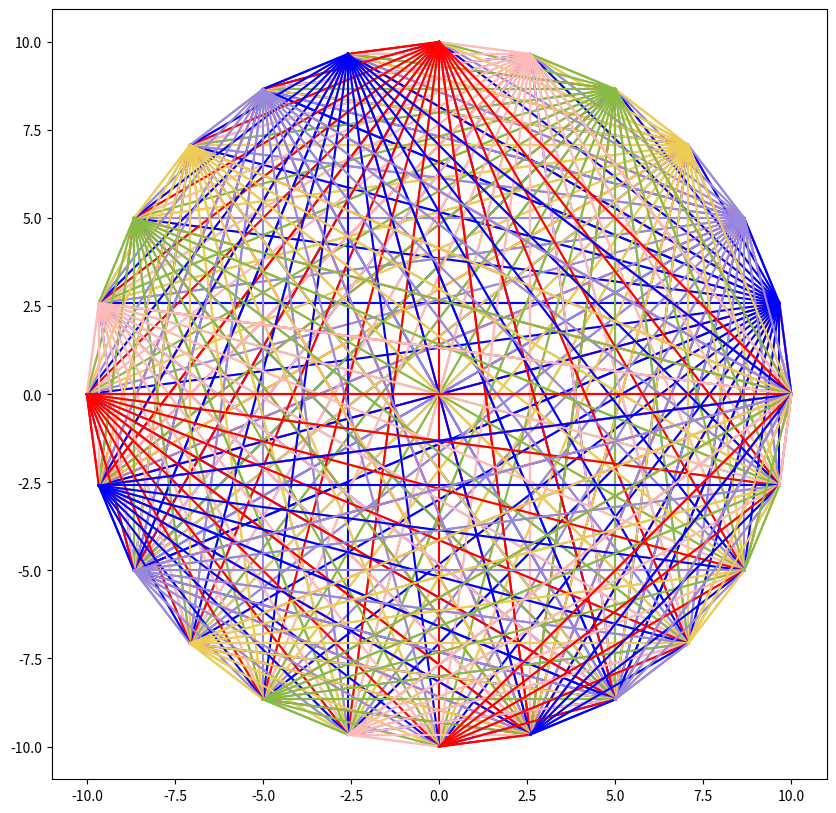
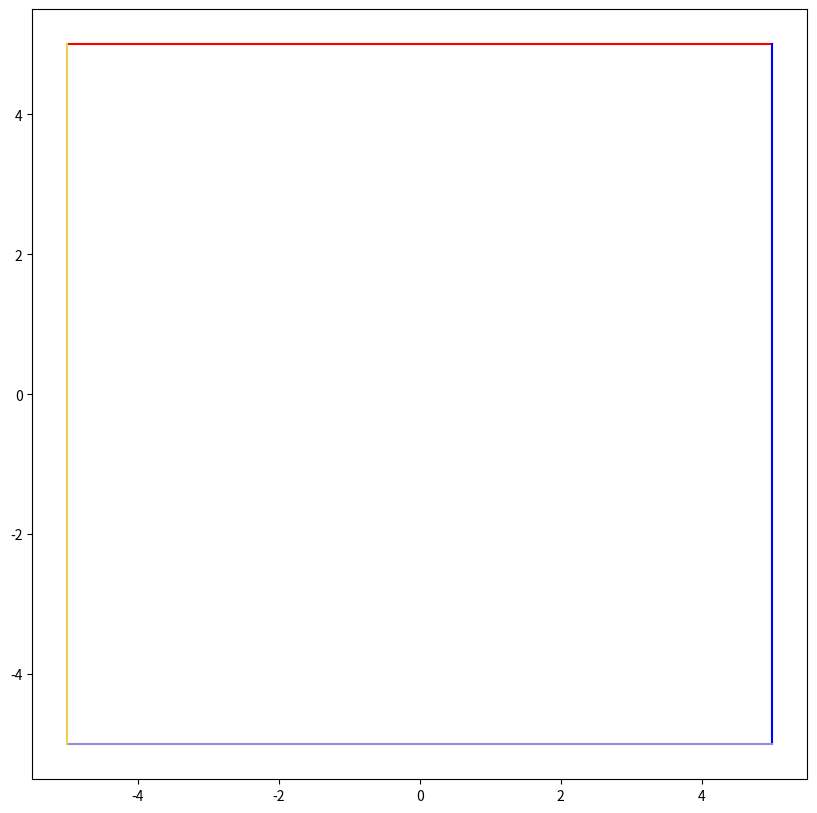

These charts were generated, in order, by the following Python code: (Note: this script raises an exception after producing the figures.)
import matplotlib.pyplot as plt
import numpy as np

colors = plt.cycler(color=
            ['red', 'blue', '#9988DD',
             '#EECC55', '#88BB44', '#FFBBBB'])
plt.rc('axes', prop_cycle=colors)

def circle_points(R=10, N=20):
    theta = np.linspace(0, np.pi * 2, N)
    x = R * np.cos(theta)
    y = R * np.sin(theta)
    return x, y

def connect(*vertex):
    """connect vertex[0]、vertex[1]、vertex[2] ..."""
    x, y = [], []
    for idx, point in enumerate(vertex):
        x.append(point[0])
        y.append(point[1])
        if len(x) == 2:
            plt.plot(x, y)
            x.pop(0)
            y.pop(0)




def drawCircles(R=10, N=25):
    X, Y = circle_points(R, N)
    plt.figure(figsize=(10,10))
    for idx, (x, y) in enumerate(zip(X,Y)):
        tX, tY = np.delete(X, idx), np.delete(Y, idx)
        for tx, ty in zip(tX, tY):
            connect([x, y], [tx, ty])
    plt.axis("equal")
    plt.show()


def quadrate(edge_length=10, centre=[0, 0]):
    vertex1 = [centre[0] -  edge_length/2, centre[1] +  edge_length/2]
    vertex2 = [centre[0] +  edge_length/2, centre[1] +  edge_length/2]
    vertex3 = [centre[0] +  edge_length/2, centre[1] -  edge_length/2]
    vertex4 = [centre[0] -  edge_length/2, centre[1] -  edge_length/2]
    return vertex1, vertex2, vertex3, vertex4

def line_eq(point1, point2):
    """get line equation (2D)
    return:
        1. the map of x, i.e. f(x)
        2. the coefficient a, b, c of  ax + by = c 
    """
    x1, y1 = point1[0], point1[1]
    x2, y2 = point2[0], point2[1]
    
    if x1 == x2:
#         return (1e16, np.inf), (np.inf, x1, y1, y2)
        x1 += 1e-15
    
    k = (y2 - y1)/(x2 - x1)
    f = lambda x: k*(x - x1) + y1
    b = k*x1 + y1
    
    A = k
    B = -1
    C = k*x1 - y1
    return (k, b), (A, B, C)

def kb2abc(k, b):
    A = k
    B = -1
    C = -b
    return A, B, C

def rot_mat(theta):
    mat = np.array([
        [np.cos(theta),  np.sin(theta)],
        [-np.sin(theta), np.cos(theta)]
    ])
    return mat

def k_rot(theta, k):
    A = k
    B = -1
    theta = theta * np.pi/180
    res= rot_mat(theta)@np.array([[A, B]]).T
    a = np.float(res[[0]])
    b = np.float(res[[1]])
    k = -a/b
    return k

def solve_eq(eq1, eq2):

    A = np.array([[eq1[0], eq1[1]], [eq2[0], eq2[1]]])
    b = np.array([eq1[2], eq2[2]]).T
    res = np.linalg.solve(A, b)
    return res

def slove_b(k, x, y):
    b = y-k * x
    return b

def special_(N=180, theta=3):
    plt.figure(figsize=(10, 10))
    v1, v2, v3, v4 = quadrate()
    connect(v1, v2, v3, v4, v1)
    (k0, b0), (A0,B0,C0) = line_eq(v1, v2)
    v = [v1, v2, v3, v4, v1]
    p0 = v[0]
    for idx in range(N):
        p1 = v[idx+1]
        p2 = v[idx+2]
        (k1, b1), coeff = line_eq(p1, p2)
        rot_k0 = k_rot(theta, k0)
        b = slove_b(rot_k0, *p0)
        point = solve_eq(kb2abc(rot_k0, b), coeff)
        connect(p0, point)
        p0 = point
        v.append(point)
        k0, b0 = k1, b1
    plt.axis("equal")
    plt.show()


if __name__ == "__main__":
    drawCircles()
    special_(N=2000, theta=1)